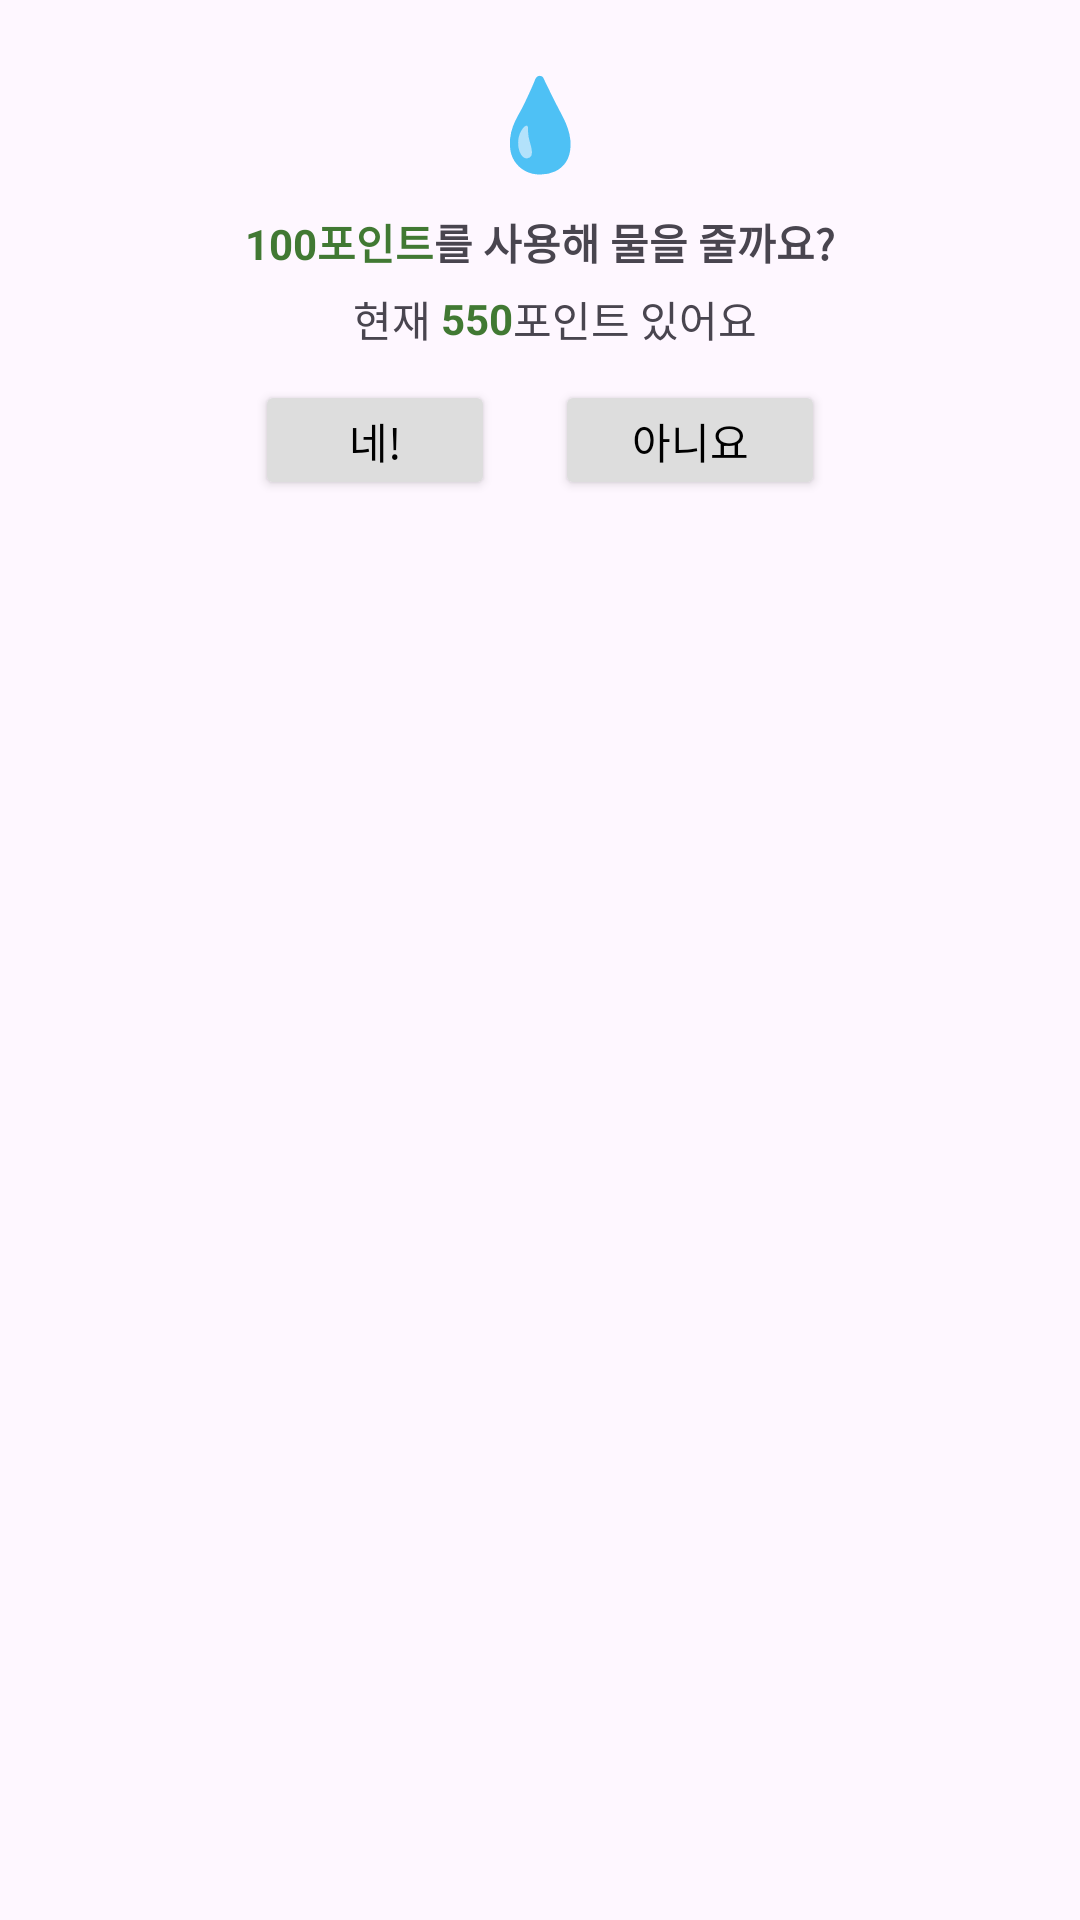

Write the Android layout XML for this screen, with the resource values it uses.
<!-- AndroidManifest.xml: application theme Theme.GYG -->
<!-- res/layout/fragment_home_watering.xml -->
<?xml version="1.0" encoding="utf-8"?>
<FrameLayout xmlns:android="http://schemas.android.com/apk/res/android"
    xmlns:tools="http://schemas.android.com/tools"
    android:layout_width="320dp"
    android:layout_height="220dp"
    android:layout_gravity="center"
    android:background="@drawable/layout_background_white"
    android:backgroundTint="#FFFFFF"
    android:elevation="10sp"
    android:minWidth="300dp"
    android:minHeight="220dp"
    tools:context=".Home.HomeWatering">

    <LinearLayout
        android:layout_width="match_parent"
        android:layout_height="match_parent"
        android:layout_gravity="center"
        android:orientation="vertical">

        <TextView
            android:layout_width="match_parent"
            android:layout_height="wrap_content"
            android:layout_marginTop="20sp"
            android:layout_marginBottom="10sp"
            android:gravity="center"
            android:text="💧"
            android:textSize="30sp" />

        <LinearLayout
            android:layout_width="match_parent"
            android:layout_height="wrap_content"
            android:gravity="center"
            android:orientation="horizontal">

            <TextView
                android:layout_width="wrap_content"
                android:layout_height="wrap_content"
                android:gravity="center"
                android:text="100포인트"
                android:textColor="@color/text_color1"
                android:textStyle="bold" />

            <TextView
                android:layout_width="wrap_content"
                android:layout_height="wrap_content"
                android:text="를 사용해 물을 줄까요?"
                android:textStyle="bold" />
        </LinearLayout>

        <LinearLayout
            android:layout_width="match_parent"
            android:layout_height="wrap_content"
            android:layout_marginTop="5sp"
            android:layout_marginBottom="10sp"
            android:gravity="center"
            android:orientation="horizontal">

            <TextView
                android:layout_width="wrap_content"
                android:layout_height="wrap_content"
                android:layout_marginLeft="10sp"
                android:text="현재 " />

            <TextView
                android:id="@+id/watering_userPoint"
                android:layout_width="wrap_content"
                android:layout_height="wrap_content"
                android:text="550"
                android:textColor="@color/text_color1"
                android:textStyle="bold" />

            <TextView
                android:layout_width="wrap_content"
                android:layout_height="wrap_content"
                android:text="포인트 있어요" />
        </LinearLayout>

        <LinearLayout
            android:layout_width="match_parent"
            android:layout_height="wrap_content"
            android:gravity="center"
            android:orientation="horizontal">

            <Button
                android:id="@+id/watering_yesBtn"
                android:layout_width="80sp"
                android:layout_height="40sp"
                android:layout_marginRight="10sp"
                android:backgroundTint="@color/background_gradient_end"
                android:text="네!"
                android:textColor="@color/black" />

            <Button
                android:id="@+id/watering_noBtn"
                android:layout_width="90sp"
                android:layout_height="40sp"
                android:layout_marginLeft="10sp"
                android:backgroundTint="@color/background_gradient_end"
                android:text="아니요"
                android:textColor="@color/black" />
        </LinearLayout>

    </LinearLayout>

</FrameLayout>
<!-- resources referenced by this layout -->
<resources>
  <color name="background_gradient_end">#DDDDDD</color>
  <color name="black">#FF000000</color>
  <color name="text_color1">#417933</color>
  <style name="Theme.GYG" parent="Base.Theme.GYG" />
  <style name="Base.Theme.GYG" parent="Theme.Material3.DayNight.NoActionBar">
          
          
          <item name="windowNoTitle">true</item>
          <item name="android:windowFullscreen">true</item>
      </style>
</resources>
